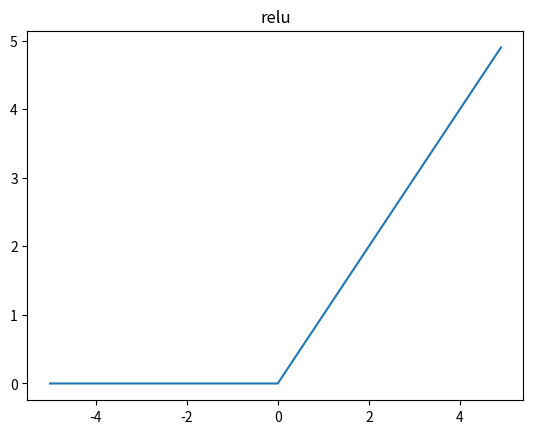

Here is the Python script that generated this plot:
import numpy as np
from matplotlib import pyplot as plt


def relu(x):
    return np.maximum(0, x)

x = np.arange(-5.0, 5.0, 0.1)
y = relu(x)

plt.plot(x, y)
plt.title('relu')
plt.show()